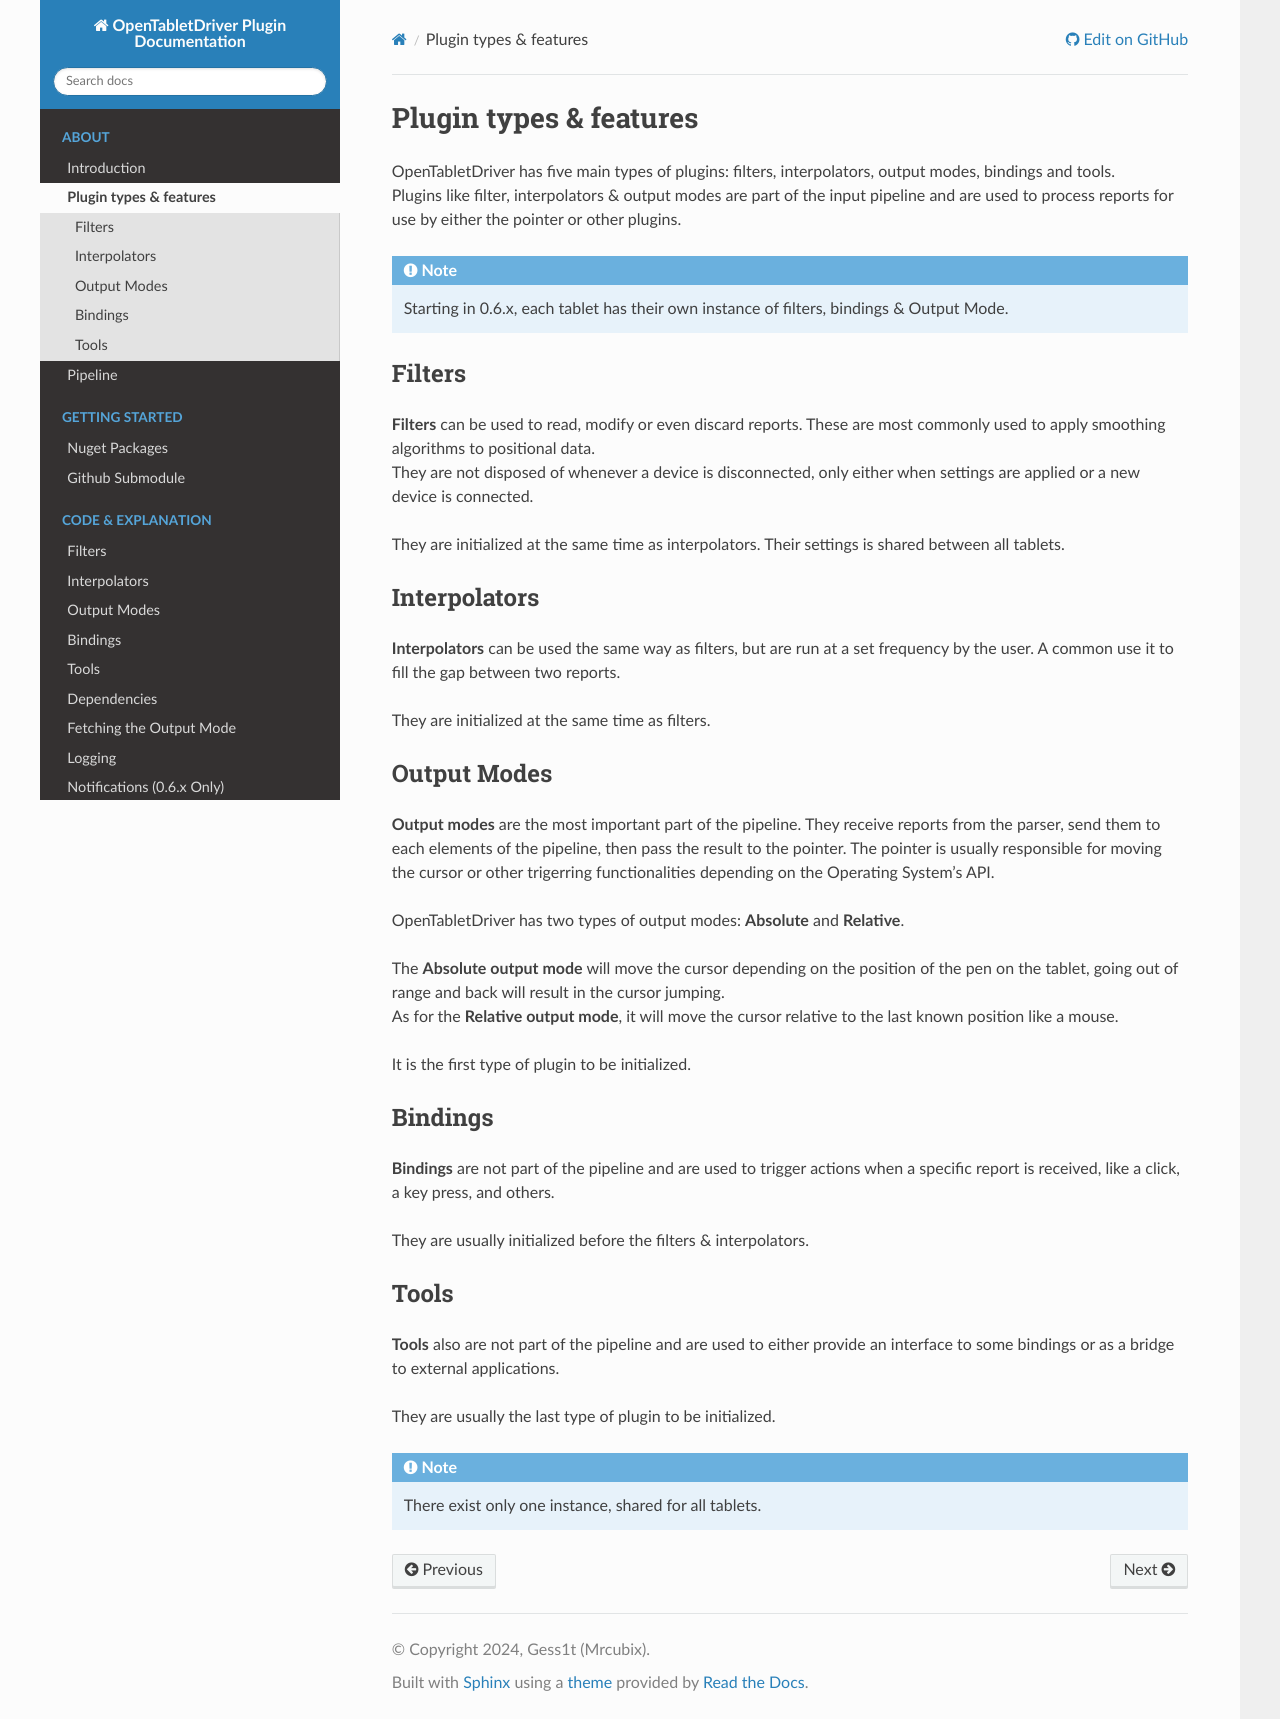

repository: Mrcubix/OpenTabletDriver-Plugin-Doc · page: about/plugin_types/index.html · generator: sphinx

(plugin_types)=
# Plugin types & features

OpenTabletDriver has five main types of plugins: filters, interpolators, output modes, bindings and tools. \
Plugins like filter, interpolators & output modes are part of the input pipeline and are used to process reports for use by either the pointer or other plugins.

```{note}
Starting in 0.6.x, each tablet has their own instance of filters, bindings & Output Mode.
```

## Filters

**Filters** can be used to read, modify or even discard reports. These are most commonly used to apply smoothing algorithms to positional data. \
They are not disposed of whenever a device is disconnected, only either when settings are applied or a new device is connected. \
 \
They are initialized at the same time as interpolators.
Their settings is shared between all tablets.

## Interpolators

**Interpolators** can be used the same way as filters, but are run at a set frequency by the user. A common use it to fill the gap between two reports. \
 \
They are initialized at the same time as filters.

## Output Modes

**Output modes** are the most important part of the pipeline. They receive reports from the parser, send them to each elements of the pipeline, then pass the result to the pointer. The pointer is usually responsible for moving the cursor or other trigerring functionalities depending on the Operating System's API. \
 \
OpenTabletDriver has two types of output modes: **Absolute** and **Relative**.

The **Absolute output mode** will move the cursor depending on the position of the pen on the tablet, going out of range and back will result in the cursor jumping. \
As for the **Relative output mode**, it will move the cursor relative to the last known position like a mouse.

It is the first type of plugin to be initialized.

## Bindings

**Bindings** are not part of the pipeline and are used to trigger actions when a specific report is received, like a click, a key press, and others. \
 \
They are usually initialized before the filters & interpolators.

## Tools

**Tools** also are not part of the pipeline and are used to either provide an interface to some bindings or as a bridge to external applications. \
 \
They are usually the last type of plugin to be initialized.

```{note}
There exist only one instance, shared for all tablets.
```
